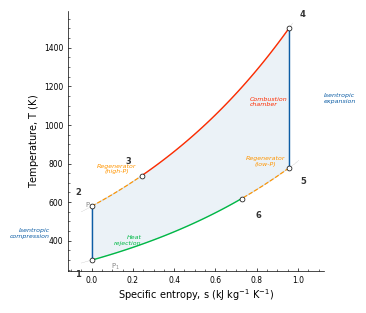

The matplotlib source for this figure: (Note: this script raises an exception after producing the figure.)
#!/usr/bin/env python3
"""
回热布雷顿循环 (Regenerative Brayton Cycle) T-s 图绘制
Nature 论文级别图表风格

循环流程：压气机 → 回热器(高压侧) → 燃烧室 → 燃气轮机 → 回热器(低压侧) → 排气

状态点编号：
  1 - 压气机入口
  2 - 压气机出口（理想等熵压缩）
  3 - 回热器高压侧出口（经回热器预热后进入燃烧室）
  4 - 燃烧室出口 / 燃气轮机入口
  5 - 燃气轮机出口（理想等熵膨胀）
  6 - 回热器低压侧出口（经回热器冷却后排入大气）
"""

import numpy as np
import matplotlib
matplotlib.use('Agg')
import matplotlib.pyplot as plt
from matplotlib import rcParams
import platform
import os

# =====================================================================
# 1. 参数定义
# =====================================================================
# 用户给定参数
T1 = 300.0       # 压气机入口温度 [K]
r_p = 10.0       # 增压比
T4 = 1500.0      # 燃气轮机入口温度 [K]
epsilon = 0.8    # 回热器有效率

# 假设参数
gamma = 1.4      # 空气比热比 (理想气体，定比热容)
cp = 1.005       # 空气定压比热容 [kJ/(kg·K)]
R_air = 0.287    # 空气气体常数 [kJ/(kg·K)]
P1 = 101.325     # 压气机入口压力 [kPa] (标准大气压)

# =====================================================================
# 2. 状态点计算
# =====================================================================
# 状态 1：压气机入口
P1_val = P1
s1_ref = 0.0  # 以状态1为参考，s1 = 0

# 状态 2：压气机出口（理想等熵压缩）
P2 = r_p * P1_val
T2 = T1 * r_p ** ((gamma - 1) / gamma)
s2 = s1_ref  # 等熵过程 s2 = s1

# 状态 5：燃气轮机出口（理想等熵膨胀）
P5 = P1_val  # 膨胀回大气压力
T5 = T4 * (1 / r_p) ** ((gamma - 1) / gamma)
# s5 以状态4为参考计算
s4_ref = 0.0  # 重新以状态4为参考
s5_ref = s4_ref  # 等熵膨胀 s5 = s4

# 统一熵参考：选择统一参考态 s=0 at T=T1, P=P1
# 理想气体 s(T,P) = cp*ln(T/T1) - R*ln(P/P1)
def entropy(T, P):
    """计算相对于参考态(T1, P1)的比熵 [kJ/(kg·K)]"""
    return cp * np.log(T / T1) - R_air * np.log(P / P1_val)

s1 = entropy(T1, P1_val)
s2 = entropy(T2, P2)
s5 = entropy(T5, P5)

# 状态 4：燃烧室出口 / 燃气轮机入口
P4 = P2  # 燃烧室中压力近似不变
s4 = entropy(T4, P4)

# 状态 3：回热器高压侧出口
# 回热器有效率：epsilon = (T3 - T2) / (T5 - T2)
T3 = T2 + epsilon * (T5 - T2)
P3 = P2  # 回热器中压力损失忽略
s3 = entropy(T3, P3)

# 状态 6：回热器低压侧出口
# 能量守恒：cp*(T3-T2) = cp*(T5-T6)  =>  T6 = T5 - (T3-T2)
T6 = T5 - (T3 - T2)
P6 = P1_val  # 排入大气
s6 = entropy(T6, P6)

# 比焓 (理想气体, h = cp * T)
h1 = cp * T1
h2 = cp * T2
h3 = cp * T3
h4 = cp * T4
h5 = cp * T5
h6 = cp * T6

# =====================================================================
# 3. 性能指标计算
# =====================================================================
w_compressor = h2 - h1       # 压气机耗功 [kJ/kg]
w_turbine = h4 - h5          # 燃气轮机做功 [kJ/kg]
w_net = w_turbine - w_compressor  # 净功 [kJ/kg]
q_in = h4 - h3               # 燃烧室吸热量 [kJ/kg]
q_out = h6 - h1               # 排热 [kJ/kg]
eta = w_net / q_in * 100      # 热效率 [%]
bwr = w_compressor / w_turbine  # 背功比

# 无回热时的效率（对比用）
q_in_no_regen = h4 - h2
eta_no_regen = w_net / q_in_no_regen * 100

# 卡诺效率（对比用）
eta_carnot = (1 - T1 / T4) * 100

# =====================================================================
# 4. 打印分析报告
# =====================================================================
print("=" * 65)
print("      回热布雷顿循环 (Regenerative Brayton Cycle) 分析报告")
print("=" * 65)

print("\n--- 一、输入参数 ---")
print(f"{'参数':<25} {'值':<20} {'来源'}")
print("-" * 60)
print(f"{'压气机入口温度 T₁':<25} {T1:<20.1f} {'给定'}")
print(f"{'增压比 rₚ':<25} {r_p:<20.1f} {'给定'}")
print(f"{'燃气轮机入口温度 T₄':<25} {T4:<20.1f} {'给定'}")
print(f"{'回热器有效率 ε':<25} {epsilon:<20.2f} {'给定'}")
print(f"{'压气机入口压力 P₁':<25} {P1_val:<20.2f} {'假设 (标准大气压)'}")
print(f"{'比热比 γ':<25} {gamma:<20.2f} {'假设 (空气)'}")
print(f"{'定压比热容 cₚ':<25} {cp:<20.3f} {'假设 (空气)'}")

print("\n--- 二、假设条件 ---")
print("  1. 工质为理想空气，定比热容 (cp = 1.005 kJ/(kg·K), γ = 1.4)")
print("  2. 压气机和燃气轮机均为理想等熵过程 (η_s = 100%)")
print("  3. 忽略燃烧室和回热器中的压力损失")
print("  4. 忽略动能和势能变化")
print("  5. 回热器按给定的有效率 0.8 运行")

print("\n--- 三、状态点参数 ---")
print(f"{'状态点':<8} {'描述':<15} {'T (K)':<10} {'P (kPa)':<12} {'h (kJ/kg)':<12} {'s (kJ/(kg·K))':<15}")
print("-" * 72)
for label, desc, T, P, h, s in [
    ("1", "压气机入口",   T1, P1_val, h1, s1),
    ("2", "压气机出口",   T2, P2,     h2, s2),
    ("3", "回热器出口(高)",T3, P3,     h3, s3),
    ("4", "燃气轮机入口", T4, P4,     h4, s4),
    ("5", "燃气轮机出口", T5, P5,     h5, s5),
    ("6", "回热器出口(低)",T6, P6,     h6, s6),
]:
    print(f"{label:<8} {desc:<15} {T:<10.2f} {P:<12.2f} {h:<12.2f} {s:<15.4f}")

print("\n--- 四、循环性能指标 ---")
print(f"  压气机耗功  w_c   = {w_compressor:>8.2f} kJ/kg")
print(f"  燃气轮机做功 w_t  = {w_turbine:>8.2f} kJ/kg")
print(f"  净功        w_net = {w_net:>8.2f} kJ/kg")
print(f"  燃烧室吸热量 q_in = {q_in:>8.2f} kJ/kg")
print(f"  排热量      q_out = {q_out:>8.2f} kJ/kg")
print(f"  背功比      bwr   = {bwr:>8.4f}")
print(f"  ─────────────────────────────────")
print(f"  回热循环热效率 η   = {eta:>8.2f} %")
print(f"  无回热热效率       = {eta_no_regen:>8.2f} %")
print(f"  卡诺效率           = {eta_carnot:>8.2f} %")
print(f"  ─────────────────────────────────")
print(f"  回热使效率提升     = {eta - eta_no_regen:>8.2f} 个百分点")

print("\n--- 五、分析与讨论 ---")
print(f"  1. 回热布雷顿循环效率 ({eta:.2f}%) 比简单布雷顿循环 ({eta_no_regen:.2f}%)")
print(f"     提高了 {eta - eta_no_regen:.2f} 个百分点。")
print(f"  2. 回热器将燃气轮机排气中的 {epsilon*100:.0f}% 可用热量")
print(f"     回收用于预热压气机出口空气，减少了燃烧室所需的燃料输入。")
print(f"  3. 卡诺效率为 {eta_carnot:.2f}%，本循环效率与卡诺效率之比为")
print(f"     {eta/eta_carnot*100:.1f}%。")
print(f"  4. 进一步改进方向：多级压缩中间冷却 + 多级膨胀再热 + 回热，")
print(f"     可使布雷顿循环效率更接近卡诺效率。")
print("=" * 65)

# =====================================================================
# 5. 绘制 T-s 图 (Nature 论文风格)
# =====================================================================

# --- Nature 风格全局设置 ---
rcParams['font.family'] = 'sans-serif'
rcParams['font.sans-serif'] = ['Helvetica', 'Arial']
rcParams['font.size'] = 6
rcParams['axes.linewidth'] = 0.5      # 坐标轴线宽 0.5 pt
rcParams['xtick.major.width'] = 0.5
rcParams['ytick.major.width'] = 0.5
rcParams['xtick.major.size'] = 2.5    # 刻度线长度 2-3 pt
rcParams['ytick.major.size'] = 2.5
rcParams['xtick.direction'] = 'in'    # 刻度线向内
rcParams['ytick.direction'] = 'in'
rcParams['xtick.minor.visible'] = True
rcParams['ytick.minor.visible'] = True
rcParams['xtick.minor.size'] = 1.5
rcParams['ytick.minor.size'] = 1.5
rcParams['xtick.minor.width'] = 0.4
rcParams['ytick.minor.width'] = 0.4
rcParams['lines.linewidth'] = 0.9
rcParams['axes.labelsize'] = 7        # 坐标轴标题 7 pt
rcParams['xtick.labelsize'] = 5.5     # 刻度标签 5-6 pt
rcParams['ytick.labelsize'] = 5.5
rcParams['legend.fontsize'] = 5.5
rcParams['figure.dpi'] = 300
rcParams['savefig.dpi'] = 300
rcParams['text.usetex'] = False
rcParams['mathtext.default'] = 'regular'

# 中文 fallback 字体
if platform.system() == 'Darwin':
    chinese_font = 'PingFang SC'
elif platform.system() == 'Windows':
    chinese_font = 'SimHei'
else:
    chinese_font = 'WenQuanYi Micro Hei'

# 颜色方案 (Nature 推荐)
COLOR_CYCLE = '#0C5DA5'     # 蓝色 - 循环路径
COLOR_HEAT_IN = '#FF2C00'   # 红色 - 吸热
COLOR_HEAT_OUT = '#00B945'  # 绿色 - 放热
COLOR_REGEN = '#FF9500'     # 橙色 - 回热
COLOR_GRAY = '#888888'      # 灰色

# 图宽：单栏 89 mm = 3.5 inch
fig_width_mm = 89
fig_width_in = fig_width_mm / 25.4
fig_height_in = fig_width_in * 0.85  # 稍窄一点

fig, ax = plt.subplots(figsize=(fig_width_in, fig_height_in))
fig.patch.set_facecolor('white')
ax.set_facecolor('white')

# --- 构造各过程的连续路径 ---

def isobar_heating_entropy(T_start, T_end, P, n=80):
    """等压加热/冷却过程的 s(T)"""
    T_arr = np.linspace(T_start, T_end, n)
    s_arr = np.array([entropy(T, P) for T in T_arr])
    return s_arr, T_arr

def isentropic_compress_entropy(T_start, T_end, s_val, n=80):
    """等熵压缩过程"""
    T_arr = np.linspace(T_start, T_end, n)
    s_arr = np.full_like(T_arr, s_val)
    return s_arr, T_arr

def isobar_heating_curve(s_start_T, s_end_T, P, T_const, n=80):
    """等压过程中的等温线段 (用于回热器内部展示)"""
    s_arr = np.linspace(s_start_T, s_end_T, n)
    T_arr = np.full_like(s_arr, T_const)
    return s_arr, T_arr

# 过程 1→2: 等熵压缩 (竖直线)
s_12, T_12 = isentropic_compress_entropy(T1, T2, s1)

# 过程 2→3: 等压加热 (回热器高压侧, P = P2)
s_23, T_23 = isobar_heating_entropy(T2, T3, P2)

# 过程 3→4: 等压加热 (燃烧室, P = P4 = P2)
s_34, T_34 = isobar_heating_entropy(T3, T4, P4)

# 过程 4→5: 等熵膨胀 (竖直线)
s_45, T_45 = isentropic_compress_entropy(T4, T5, s4)

# 过程 5→6: 等压冷却 (回热器低压侧, P = P5 = P1)
s_56, T_56 = isobar_heating_entropy(T5, T6, P5)

# 过程 6→1: 等压冷却 (排气/环境冷却, P = P6 = P1)
s_61, T_61 = isobar_heating_entropy(T6, T1, P6)

# --- 填充循环区域 ---
# 将整个循环的 s 和 T 拼接
s_cycle = np.concatenate([s_12, s_23, s_34, s_45, s_56, s_61])
T_cycle = np.concatenate([T_12, T_23, T_34, T_45, T_56, T_61])
ax.fill(s_cycle, T_cycle, alpha=0.08, color=COLOR_CYCLE, zorder=0)

# --- 绘制各过程曲线 ---
# 1→2 等熵压缩
ax.plot(s_12, T_12, color=COLOR_CYCLE, linewidth=1.0, solid_capstyle='round', zorder=2)
# 2→3 回热器加热 (高压侧)
ax.plot(s_23, T_23, color=COLOR_REGEN, linewidth=0.85, linestyle='--', zorder=2)
# 3→4 燃烧室加热
ax.plot(s_34, T_34, color=COLOR_HEAT_IN, linewidth=1.0, solid_capstyle='round', zorder=2)
# 4→5 等熵膨胀
ax.plot(s_45, T_45, color=COLOR_CYCLE, linewidth=1.0, solid_capstyle='round', zorder=2)
# 5→6 回热器冷却 (低压侧)
ax.plot(s_56, T_56, color=COLOR_REGEN, linewidth=0.85, linestyle='--', zorder=2)
# 6→1 环境冷却
ax.plot(s_61, T_61, color=COLOR_HEAT_OUT, linewidth=1.0, solid_capstyle='round', zorder=2)

# --- 绘制等压参考线 (淡色虚线, 帮助理解) ---
# 高压等压线 P2 延伸 (从 T1 延伸到 T4 范围, 用于对照)
T_ref_high = np.linspace(T2 * 0.95, T4 * 1.02, 100)
s_ref_high = np.array([entropy(T, P2) for T in T_ref_high])
ax.plot(s_ref_high, T_ref_high, color=COLOR_GRAY, linewidth=0.3, linestyle=':', zorder=1)

# 低压等压线 P1 延伸
T_ref_low = np.linspace(T1 * 0.95, T5 * 1.05, 100)
s_ref_low = np.array([entropy(T, P1_val) for T in T_ref_low])
ax.plot(s_ref_low, T_ref_low, color=COLOR_GRAY, linewidth=0.3, linestyle=':', zorder=1)

# --- 标注过程 (曲线旁直接标注，不用图例框) ---
# 先画过程标注，再画状态点标注，保证状态点在最上层

# 等熵压缩
mid_12_s = s1
mid_12_T = (T1 + T2) / 2
ax.annotate('Isentropic\ncompression', (mid_12_s, mid_12_T),
            xytext=(-30, 0), textcoords='offset points',
            fontsize=4.5, color=COLOR_CYCLE, ha='right', va='center',
            style='italic')

# 回热器高压侧
mid_23_s = (s2 + s3) / 2
mid_23_T = (T2 + T3) / 2
ax.annotate('Regenerator\n(high-P)', (mid_23_s, mid_23_T),
            xytext=(0, 12), textcoords='offset points',
            fontsize=4.5, color=COLOR_REGEN, ha='center', va='bottom',
            style='italic')

# 燃烧室
mid_34_s = (s3 + s4) / 2
mid_34_T = (T3 + T4) / 2
ax.annotate('Combustion\nchamber', (mid_34_s, mid_34_T),
            xytext=(25, 0), textcoords='offset points',
            fontsize=4.5, color=COLOR_HEAT_IN, ha='left', va='center',
            style='italic')

# 等熵膨胀
mid_45_s = s4
mid_45_T = (T4 + T5) / 2
ax.annotate('Isentropic\nexpansion', (mid_45_s, mid_45_T),
            xytext=(25, 0), textcoords='offset points',
            fontsize=4.5, color=COLOR_CYCLE, ha='left', va='center',
            style='italic')

# 回热器低压侧 (标注放在曲线中点偏上位置，远离状态点6)
mid_56_s = (s5 + s6) / 2
mid_56_T = (T5 + T6) / 2
ax.annotate('Regenerator\n(low-P)', (mid_56_s, mid_56_T),
            xytext=(0, 12), textcoords='offset points',
            fontsize=4.5, color=COLOR_REGEN, ha='center', va='bottom',
            style='italic')

# 排气冷却
mid_61_s = (s6 + s1) / 2
mid_61_T = (T6 + T1) / 2
ax.annotate('Heat\nrejection', (mid_61_s, mid_61_T),
            xytext=(-18, -8), textcoords='offset points',
            fontsize=4.5, color=COLOR_HEAT_OUT, ha='right', va='center',
            style='italic')

# --- 标注状态点 (最后绘制，保证在最上层) ---
state_points = [
    (s1, T1, "1"),
    (s2, T2, "2"),
    (s3, T3, "3"),
    (s4, T4, "4"),
    (s5, T5, "5"),
    (s6, T6, "6"),
]

for s_pt, T_pt, label in state_points:
    ax.plot(s_pt, T_pt, 'o', markersize=3.5, markeredgecolor='black',
            markeredgewidth=0.5, markerfacecolor='white', zorder=10)
    # 状态点编号偏移量 (避免与曲线/标注重叠)
    offsets = {
        "1": (-10, -10),
        "2": (-10, 10),
        "3": (-10, 10),
        "4": (10, 10),
        "5": (10, -10),
        "6": (12, -12),
    }
    dx, dy = offsets.get(label, (0.05, 20))
    ax.annotate(label, (s_pt, T_pt), xytext=(dx, dy),
                textcoords='offset points', fontsize=6,
                fontweight='bold', ha='center', va='center',
                color='#333333', zorder=10)

# --- 等压参考线标注 ---
# P1 标注
s_p1_label = entropy(T1 * 1.1, P1_val)
ax.annotate('$P_1$', (s_p1_label, T1 * 0.98), fontsize=5, color=COLOR_GRAY,
            ha='left', va='top')
# P2 标注
s_p2_label = entropy(T2 * 0.97, P2)
ax.annotate('$P_2$', (s_p2_label, T2 * 0.96), fontsize=5, color=COLOR_GRAY,
            ha='left', va='bottom')

# --- 坐标轴设置 ---
ax.set_xlabel('Specific entropy, $s$ (kJ kg$^{-1}$ K$^{-1}$)', fontsize=7, labelpad=2)
ax.set_ylabel('Temperature, $T$ (K)', fontsize=7, labelpad=2)

# 坐标范围
s_all = [s1, s2, s3, s4, s5, s6]
s_margin = (max(s_all) - min(s_all)) * 0.12
ax.set_xlim(min(s_all) - s_margin, max(s_all) + s_margin * 1.5)
ax.set_ylim(T1 * 0.82, T4 * 1.06)

# 去掉上边和右边的边框线
ax.spines['top'].set_visible(False)
ax.spines['right'].set_visible(False)

# 不使用网格
ax.grid(False)

# 紧凑布局
plt.tight_layout(pad=0.5)

# --- 保存 ---
output_dir = os.path.dirname(os.path.abspath(__file__))
png_path = os.path.join(output_dir, 'brayton_regenerative_Ts.png')
pdf_path = os.path.join(output_dir, 'brayton_regenerative_Ts.pdf')

fig.savefig(png_path, dpi=300, bbox_inches='tight', facecolor='white')
fig.savefig(pdf_path, bbox_inches='tight', facecolor='white')
print(f"\n图片已保存：")
print(f"  PNG: {png_path}")
print(f"  PDF: {pdf_path}")

plt.close()

# =====================================================================
# 6. 额外：绘制对比图 (回热 vs 无回热)
# =====================================================================
fig2, ax2 = plt.subplots(figsize=(fig_width_in, fig_height_in))
fig2.patch.set_facecolor('white')
ax2.set_facecolor('white')

# 无回热循环路径：1 → 2 → 4 → 5 → 1
# 过程 2→4 (无回热): 等压加热直接到 T4
s_24_noregen, T_24_noregen = isobar_heating_entropy(T2, T4, P2)
# 过程 5→1: 等压冷却
s_51_noregen, T_51_noregen = isobar_heating_entropy(T5, T1, P1_val)

# 填充无回热循环
s_nr = np.concatenate([s_12, s_24_noregen, s_45, s_51_noregen])
T_nr = np.concatenate([T_12, T_24_noregen, T_45, T_51_noregen])
ax2.fill(s_nr, T_nr, alpha=0.06, color=COLOR_GRAY, zorder=0, label='_nolegend_')

# 无回热路径 (灰色实线)
ax2.plot(s_12, T_12, color=COLOR_GRAY, linewidth=0.6, zorder=1)
ax2.plot(s_24_noregen, T_24_noregen, color=COLOR_GRAY, linewidth=0.6, zorder=1)
ax2.plot(s_45, T_45, color=COLOR_GRAY, linewidth=0.6, zorder=1)
ax2.plot(s_51_noregen, T_51_noregen, color=COLOR_GRAY, linewidth=0.6, zorder=1)

# 填充回热循环
ax2.fill(s_cycle, T_cycle, alpha=0.1, color=COLOR_CYCLE, zorder=1, label='_nolegend_')

# 回热循环路径 (蓝色实线 + 橙色虚线)
ax2.plot(s_12, T_12, color=COLOR_CYCLE, linewidth=1.0, zorder=3)
ax2.plot(s_23, T_23, color=COLOR_REGEN, linewidth=0.85, linestyle='--', zorder=3)
ax2.plot(s_34, T_34, color=COLOR_HEAT_IN, linewidth=1.0, zorder=3)
ax2.plot(s_45, T_45, color=COLOR_CYCLE, linewidth=1.0, zorder=3)
ax2.plot(s_56, T_56, color=COLOR_REGEN, linewidth=0.85, linestyle='--', zorder=3)
ax2.plot(s_61, T_61, color=COLOR_HEAT_OUT, linewidth=1.0, zorder=3)

# 标注状态点
for s_pt, T_pt, label in state_points:
    ax2.plot(s_pt, T_pt, 'o', markersize=3.5, markeredgecolor='black',
            markeredgewidth=0.5, markerfacecolor='white', zorder=5)
    dx, dy = offsets.get(label, (0.05, 20))
    ax2.annotate(label, (s_pt, T_pt), xytext=(dx, dy),
                textcoords='offset points', fontsize=6,
                fontweight='bold', ha='center', va='center',
                color='#333333')

# 标注无回热的额外点
# 状态 2' = 状态 2 (重合), 状态 4' = 状态 4 (重合)
# 只标注 "simple" 和 "regenerative"
ax2.annotate('Simple cycle', (entropy(T2 + 100, P2), T2 + 100),
            fontsize=4.5, color=COLOR_GRAY, style='italic', ha='left')
ax2.annotate('Regenerative cycle', (entropy(T3, P2), T3 - 60),
            fontsize=4.5, color=COLOR_CYCLE, style='italic', ha='center')

# 等压参考线
ax2.plot(s_ref_high, T_ref_high, color=COLOR_GRAY, linewidth=0.3, linestyle=':', zorder=1)
ax2.plot(s_ref_low, T_ref_low, color=COLOR_GRAY, linewidth=0.3, linestyle=':', zorder=1)

ax2.set_xlabel('Specific entropy, $s$ (kJ kg$^{-1}$ K$^{-1}$)', fontsize=7, labelpad=2)
ax2.set_ylabel('Temperature, $T$ (K)', fontsize=7, labelpad=2)

ax2.set_xlim(min(s_all) - s_margin, max(s_all) + s_margin * 1.5)
ax2.set_ylim(T1 * 0.82, T4 * 1.06)

ax2.spines['top'].set_visible(False)
ax2.spines['right'].set_visible(False)
ax2.grid(False)

plt.tight_layout(pad=0.5)

png_path2 = os.path.join(output_dir, 'brayton_comparison_Ts.png')
pdf_path2 = os.path.join(output_dir, 'brayton_comparison_Ts.pdf')
fig2.savefig(png_path2, dpi=300, bbox_inches='tight', facecolor='white')
fig2.savefig(pdf_path2, bbox_inches='tight', facecolor='white')
print(f"\n对比图已保存：")
print(f"  PNG: {png_path2}")
print(f"  PDF: {pdf_path2}")
plt.close()

print("\n全部完成。")
